The GitHub repository Raja-Lakshmanan/ElectronicComponentClassifier contains a labelled image folder "cleaned_dataset" with 10 categories: capacitor, diode, fuse, inductor, integrated circuit, LED, potentiometer, push button, resistor, transistor. Examples follow, each with its label.

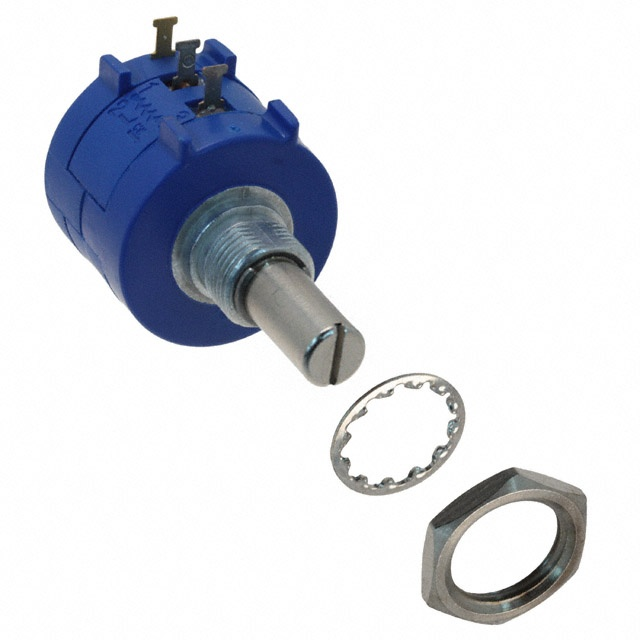
Label: potentiometer

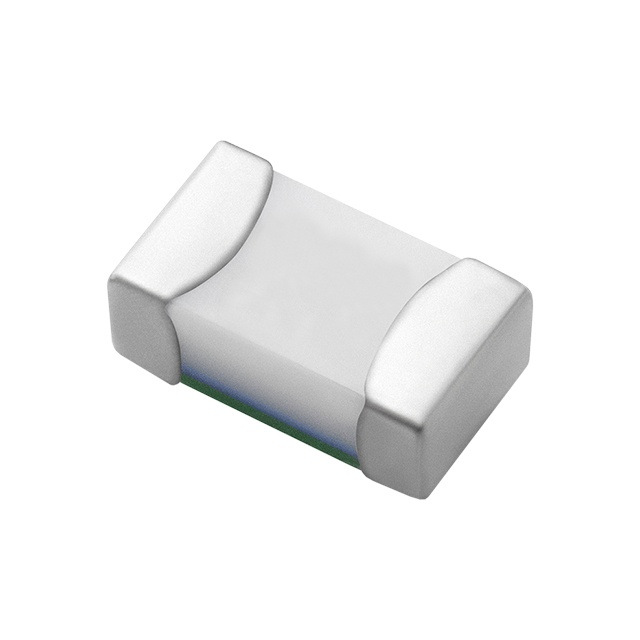
Label: fuse

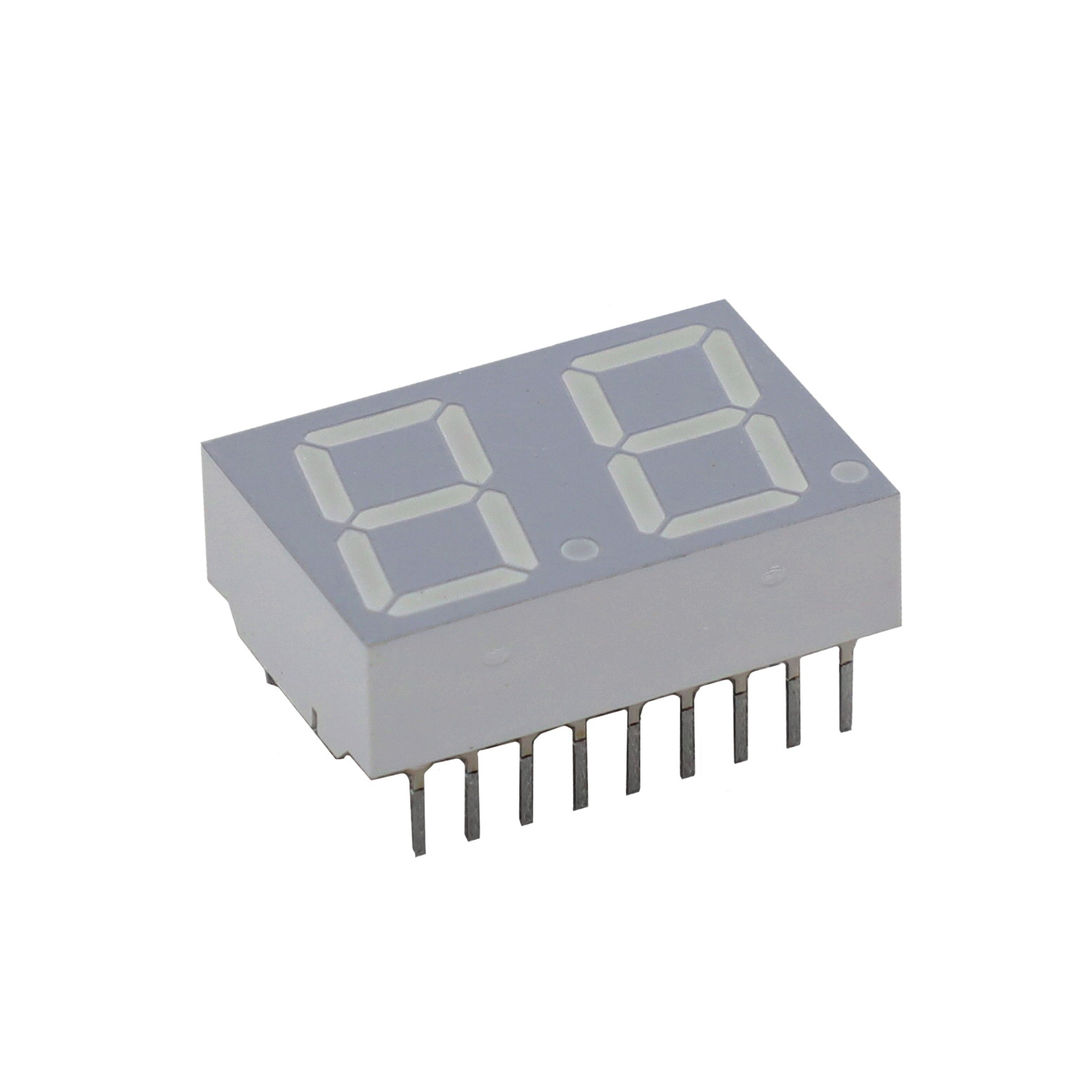
Label: LED

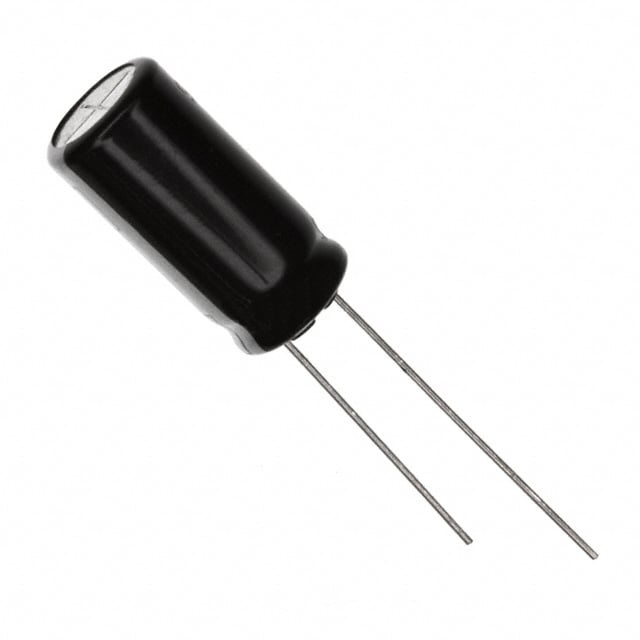
Label: capacitor

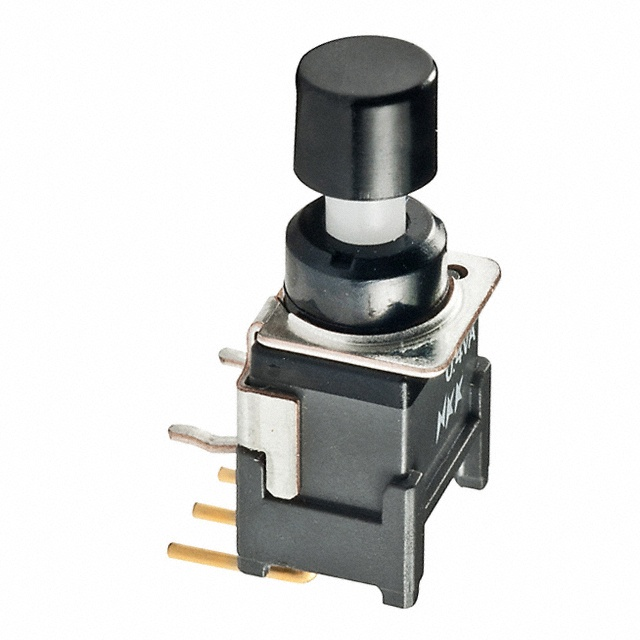
Label: push button

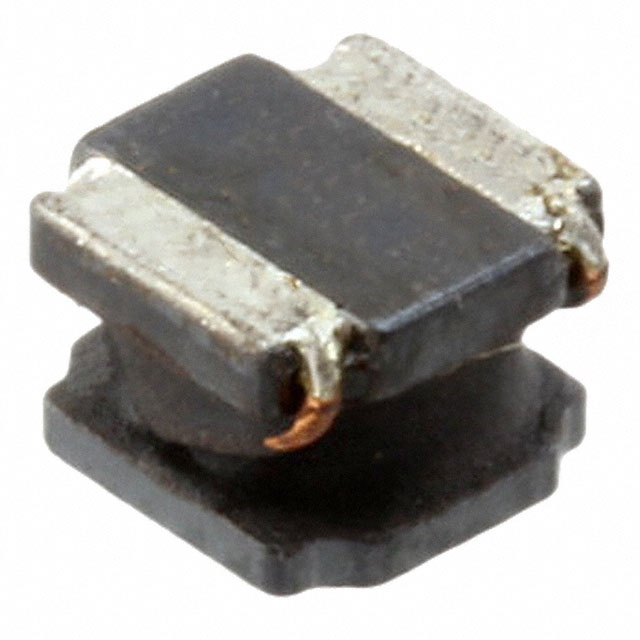
Label: inductor
